Run: headless pygame with SDL's dummy video driver; simulated clock (each Clock.tick advances the game by its frame time, no real sleeping); random seed 0; keys injected as events and as key.get_pressed() state; no mouse input; restart key R tapped at the start of phases 3 and 4.
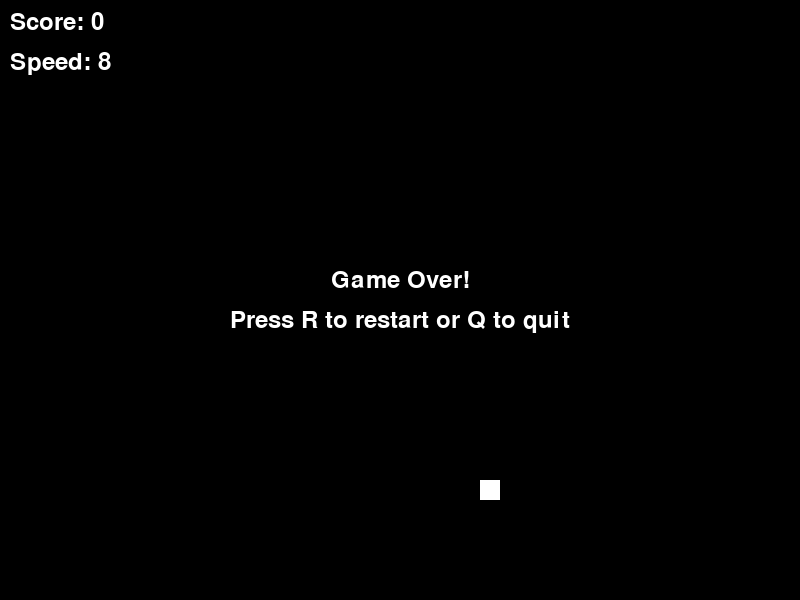
Frame 1 of 4 · flips 1–60 · no input
Frame 2 of 4 · flips 61–180 · tapped SPACE, RETURN · held RIGHT (→), D · screen unchanged from frame 1, image omitted
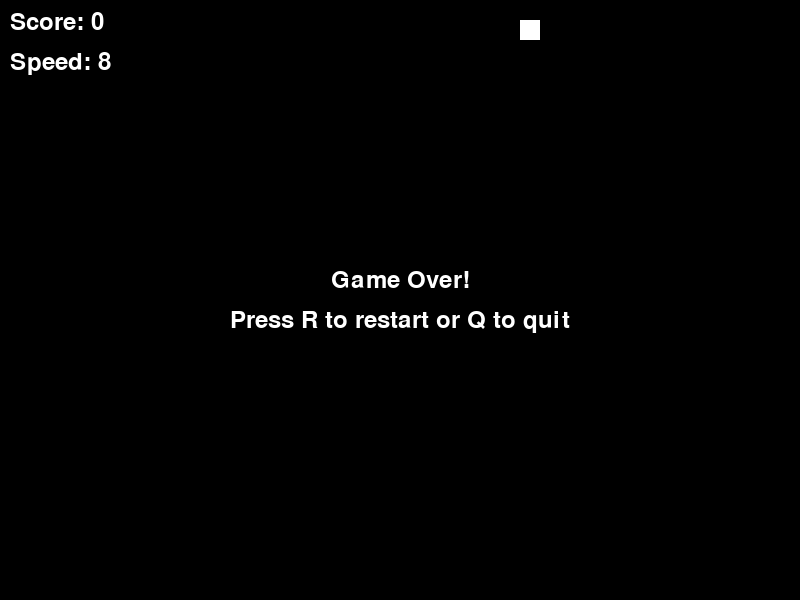
Frame 3 of 4 · flips 181–300 · tapped R · held DOWN (↓), S
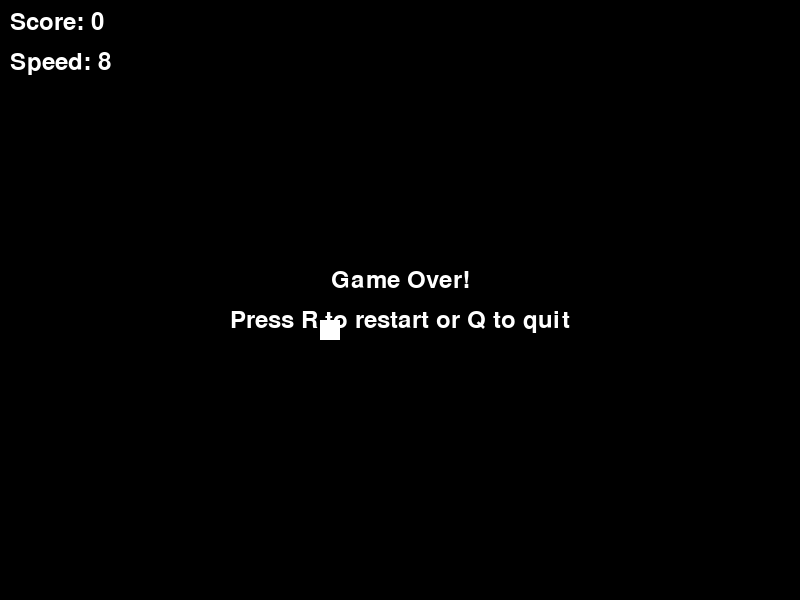
Frame 4 of 4 · flips 301–420 · tapped R · held LEFT (←), A, UP (↑), W

The pygame program that drew these frames:

# CREATE: snake where the game speeds up when I eat food

"""
Snake Accelerating Game

A snake game where the player controls a snake to collect food, with game speed
increasing after each food item consumed. The snake grows longer and moves faster
with each meal, creating progressively more challenging gameplay. Implementation
uses pygame with grid-based movement, collision detection, and dynamic speed
scaling based on food consumption.
"""

import pygame
import random
import sys

# Initialize pygame
pygame.init()

# Game constants
WINDOW_WIDTH = 800
WINDOW_HEIGHT = 600
GRID_SIZE = 20
GRID_WIDTH = WINDOW_WIDTH // GRID_SIZE
GRID_HEIGHT = WINDOW_HEIGHT // GRID_SIZE

# Colors
BLACK = (0, 0, 0)
GREEN = (0, 255, 65)
WHITE = (255, 255, 255)
YELLOW = (255, 255, 0)  # For high-speed indication

# Directions
UP = (0, -1)
DOWN = (0, 1)
LEFT = (-1, 0)
RIGHT = (1, 0)

# Speed settings
INITIAL_SPEED = 8
SPEED_INCREASE = 1
MAX_SPEED = 20


class Snake:
    def __init__(self):
        self.body = [(GRID_WIDTH // 2, GRID_HEIGHT // 2)]
        self.direction = RIGHT
        self.grow = False

    def move(self):
        head_x, head_y = self.body[0]
        new_head = (head_x + self.direction[0], head_y + self.direction[1])
        self.body.insert(0, new_head)

        if not self.grow:
            self.body.pop()
        else:
            self.grow = False

    def change_direction(self, new_direction):
        # Prevent moving backwards into itself
        if (new_direction[0] * -1, new_direction[1] * -1) != self.direction:
            self.direction = new_direction

    def check_collision(self):
        head_x, head_y = self.body[0]

        # Wall collision
        if head_x < 0 or head_x >= GRID_WIDTH or head_y < 0 or head_y >= GRID_HEIGHT:
            return True

        # Self collision
        if self.body[0] in self.body[1:]:
            return True

        return False


class Food:
    def __init__(self):
        self.position = (
            random.randint(0, GRID_WIDTH - 1),
            random.randint(0, GRID_HEIGHT - 1),
        )

    def respawn(self, snake_body):
        while True:
            self.position = (
                random.randint(0, GRID_WIDTH - 1),
                random.randint(0, GRID_HEIGHT - 1),
            )
            if self.position not in snake_body:
                break


class Game:
    def __init__(self):
        self.screen = pygame.display.set_mode((WINDOW_WIDTH, WINDOW_HEIGHT))
        pygame.display.set_caption("Snake Game - Accelerating Speed Remix")
        self.clock = pygame.time.Clock()
        self.font = pygame.font.Font(None, 36)
        self.reset_game()

    def reset_game(self):
        self.snake = Snake()
        self.food = Food()
        self.score = 0
        self.game_speed = INITIAL_SPEED
        self.game_over = False

    def increase_speed(self):
        # Increase game speed when food is eaten
        if self.game_speed < MAX_SPEED:
            self.game_speed += SPEED_INCREASE

    def handle_events(self):
        for event in pygame.event.get():
            if event.type == pygame.QUIT:
                return False

            if event.type == pygame.KEYDOWN:
                if self.game_over:
                    if event.key == pygame.K_r:
                        self.reset_game()
                    elif event.key == pygame.K_q:
                        return False
                else:
                    # Movement controls
                    if event.key == pygame.K_UP:
                        self.snake.change_direction(UP)
                    elif event.key == pygame.K_DOWN:
                        self.snake.change_direction(DOWN)
                    elif event.key == pygame.K_LEFT:
                        self.snake.change_direction(LEFT)
                    elif event.key == pygame.K_RIGHT:
                        self.snake.change_direction(RIGHT)

        return True

    def update(self):
        if not self.game_over:
            self.snake.move()

            # Check food collision
            if self.snake.body[0] == self.food.position:
                self.snake.grow = True
                self.food.respawn(self.snake.body)
                self.score += 1
                self.increase_speed()  # Speed up the game!

            # Check game over conditions
            if self.snake.check_collision():
                self.game_over = True

    def draw(self):
        self.screen.fill(BLACK)

        # Draw snake (color changes based on speed)
        snake_color = GREEN
        if self.game_speed >= MAX_SPEED - 2:
            snake_color = YELLOW  # Yellow when at high speed

        for segment in self.snake.body:
            pygame.draw.rect(
                self.screen,
                snake_color,
                pygame.Rect(
                    segment[0] * GRID_SIZE, segment[1] * GRID_SIZE, GRID_SIZE, GRID_SIZE
                ),
            )

        # Draw food
        pygame.draw.rect(
            self.screen,
            WHITE,
            pygame.Rect(
                self.food.position[0] * GRID_SIZE,
                self.food.position[1] * GRID_SIZE,
                GRID_SIZE,
                GRID_SIZE,
            ),
        )

        # Draw score and speed
        score_text = self.font.render(f"Score: {self.score}", True, WHITE)
        speed_text = self.font.render(f"Speed: {self.game_speed}", True, WHITE)
        self.screen.blit(score_text, (10, 10))
        self.screen.blit(speed_text, (10, 50))

        # Draw game over screen
        if self.game_over:
            game_over_text = self.font.render("Game Over!", True, WHITE)
            restart_text = self.font.render(
                "Press R to restart or Q to quit", True, WHITE
            )

            self.screen.blit(
                game_over_text,
                game_over_text.get_rect(
                    center=(WINDOW_WIDTH // 2, WINDOW_HEIGHT // 2 - 20)
                ),
            )
            self.screen.blit(
                restart_text,
                restart_text.get_rect(
                    center=(WINDOW_WIDTH // 2, WINDOW_HEIGHT // 2 + 20)
                ),
            )

        pygame.display.flip()

    def run(self):
        running = True
        while running:
            running = self.handle_events()
            self.update()
            self.draw()
            self.clock.tick(self.game_speed)  # Dynamic game speed

        pygame.quit()
        sys.exit()


# Main execution
if __name__ == "__main__":
    game = Game()
    game.run()
